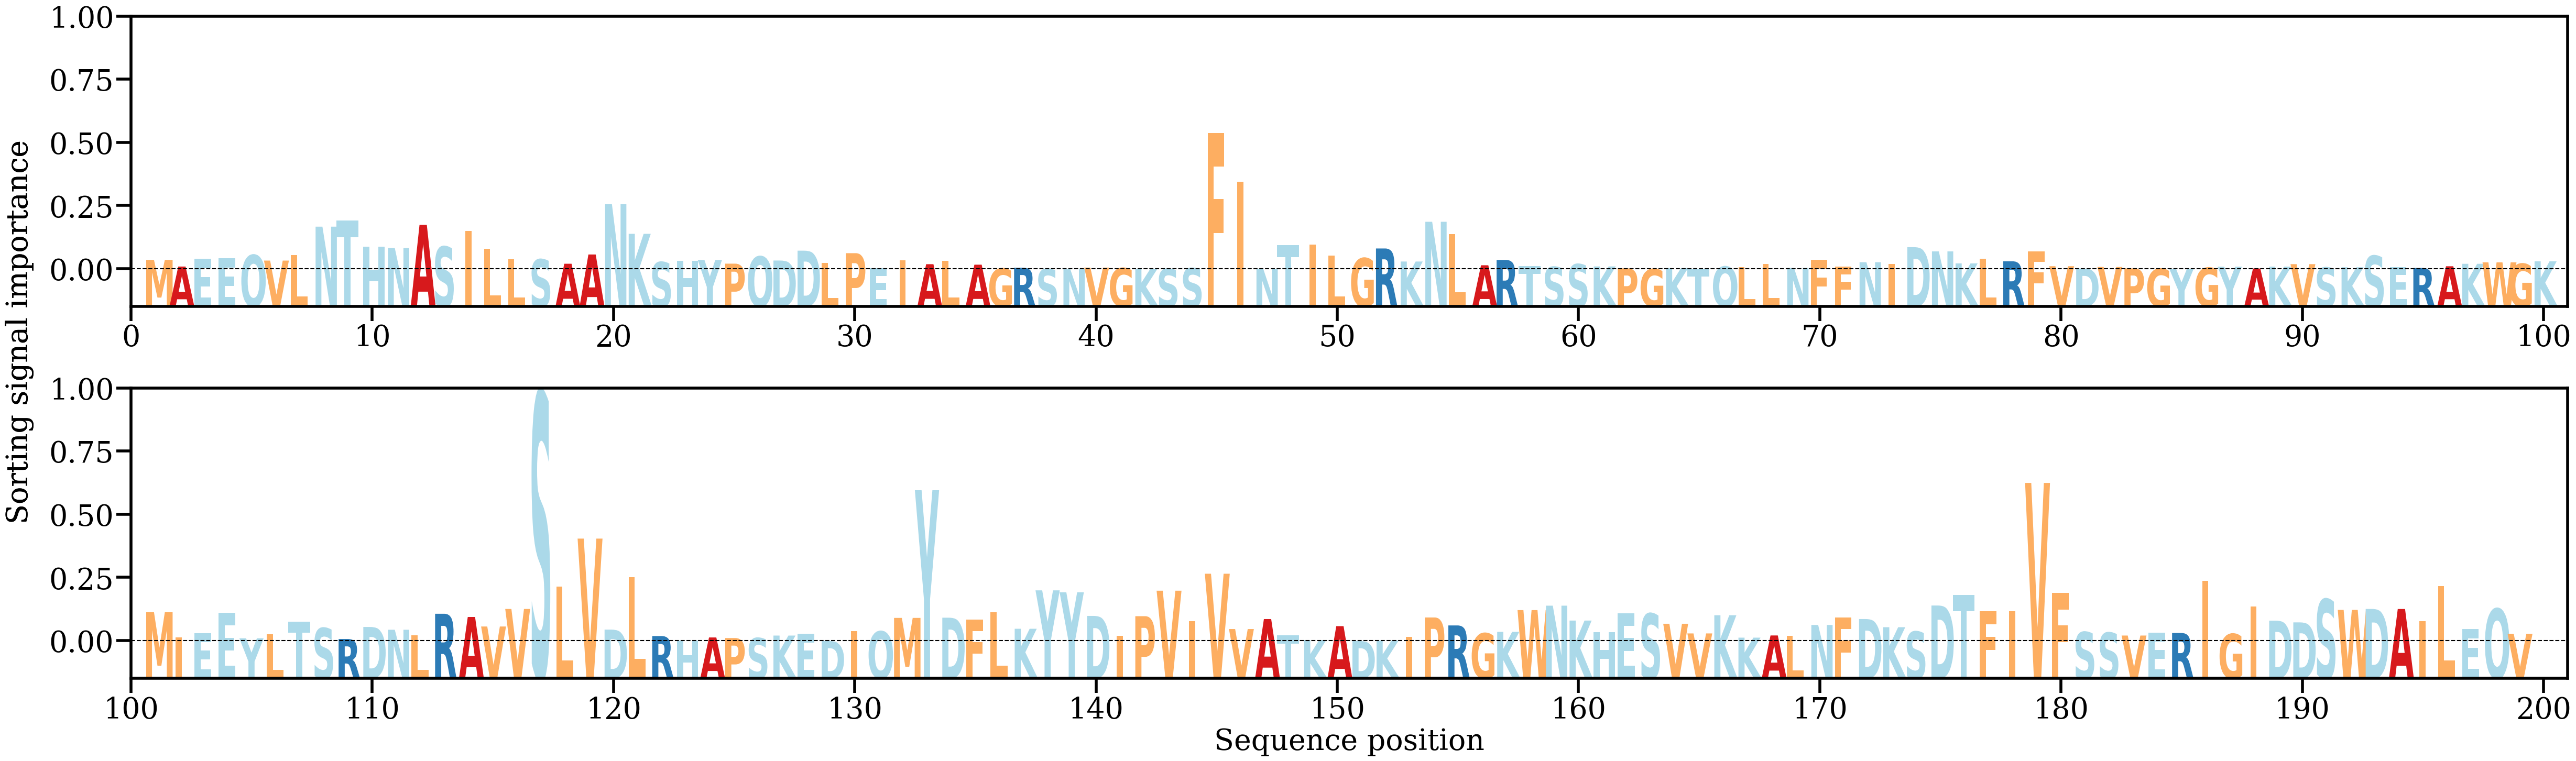

Source data for this figure (header and first rows):
AA, Alpha
M, [0.00250814]
A, [0.00074403]
E, [0.00275452]
E, [0.00298699]
Q, [0.00378835]
V, [0.00231884]
L, [0.00378192]
N, [0.01126478]
T, [0.01294674]
H, [0.00597119]
N, [0.00562784]
A, [0.01174648]
S, [0.00599457]
I, [0.01012952]
L, [0.00538876]
L, [0.00268884]
S, [0.00264453]
A, [0.0014848]
A, [0.00392614]
N, [0.01720082]
K, [0.00937854]
S, [0.00191841]
H, [0.00229724]
Y, [0.00248548]
P, [0.0015069]
Q, [0.00340106]
D, [0.00233501]
D, [0.00493151]
L, [0.00173096]
P, [0.00426963]
E, [0.0002808]
I, [0.00244652]
A, [0.00136742]
L, [0.00219655]
A, [0.00123674]
G, [0.00022417]
R, [0.00042379]
S, [8.4093954e-05]
N, [3.31345e-05]
V, [0.00046793]
G, [0.00033805]
K, [0.00011771]
S, [0.00012139]
S, [0.00031689]
F, [0.0359981]
I, [0.02315602]
N, [9.833169e-05]
T, [0.00640135]
I, [0.00651614]
L, [0.00358541]
G, [0.00296166]
R, [0.00551052]
K, [0.00207031]
N, [0.01255237]
L, [0.00924296]
A, [0.00108427]
R, [0.00249085]
T, [0.0008232]
S, [0.00065437]
S, [0.00137053]
... 139 more rows
